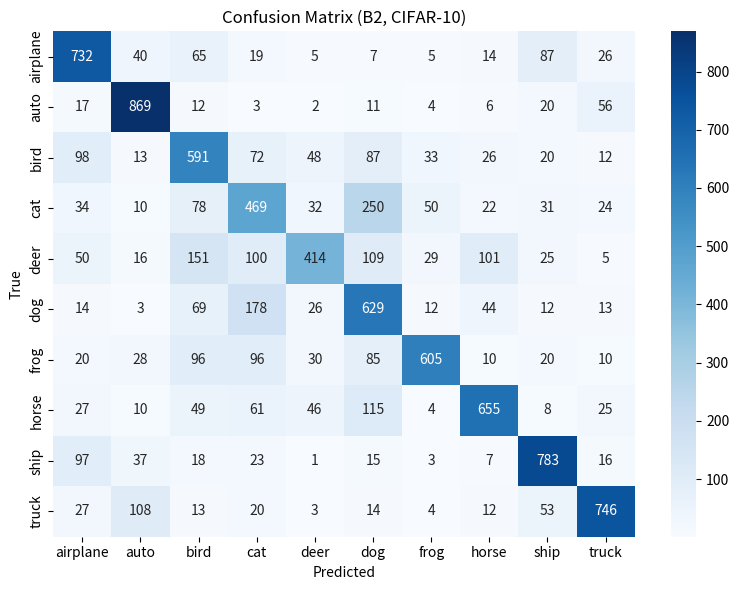

Generate this figure with matplotlib:
import matplotlib.pyplot as plt
import seaborn as sns
import numpy as np

# Example confusion matrix (replace with your own values)
cm = np.array([
    [732,  40,  65,  19,   5,   7,   5,  14,  87,  26],
 [ 17, 869,  12,   3,   2,  11,   4,   6,  20,  56],
 [ 98,  13, 591,  72,  48,  87,  33,  26,  20,  12],
 [ 34,  10,  78, 469,  32, 250,  50,  22,  31,  24],
 [ 50,  16, 151, 100, 414, 109,  29, 101,  25,   5],
 [ 14,   3,  69, 178,  26, 629,  12,  44,  12,  13],
 [ 20,  28,  96,  96,  30,  85, 605,  10,  20,  10],
 [ 27,  10,  49,  61,  46, 115,   4, 655,   8,  25],
 [ 97,  37,  18,  23,   1,  15,   3,   7, 783,  16],
 [ 27, 108,  13,  20,   3,  14,   4,  12,  53, 746]
])

labels = ["airplane","auto","bird","cat","deer","dog","frog","horse","ship","truck"]

plt.figure(figsize=(8,6))
sns.heatmap(cm, annot=True, fmt="d", cmap="Blues",
            xticklabels=labels, yticklabels=labels)
plt.xlabel("Predicted")
plt.ylabel("True")
plt.title("Confusion Matrix (B2, CIFAR-10)")
plt.tight_layout()
plt.show()
